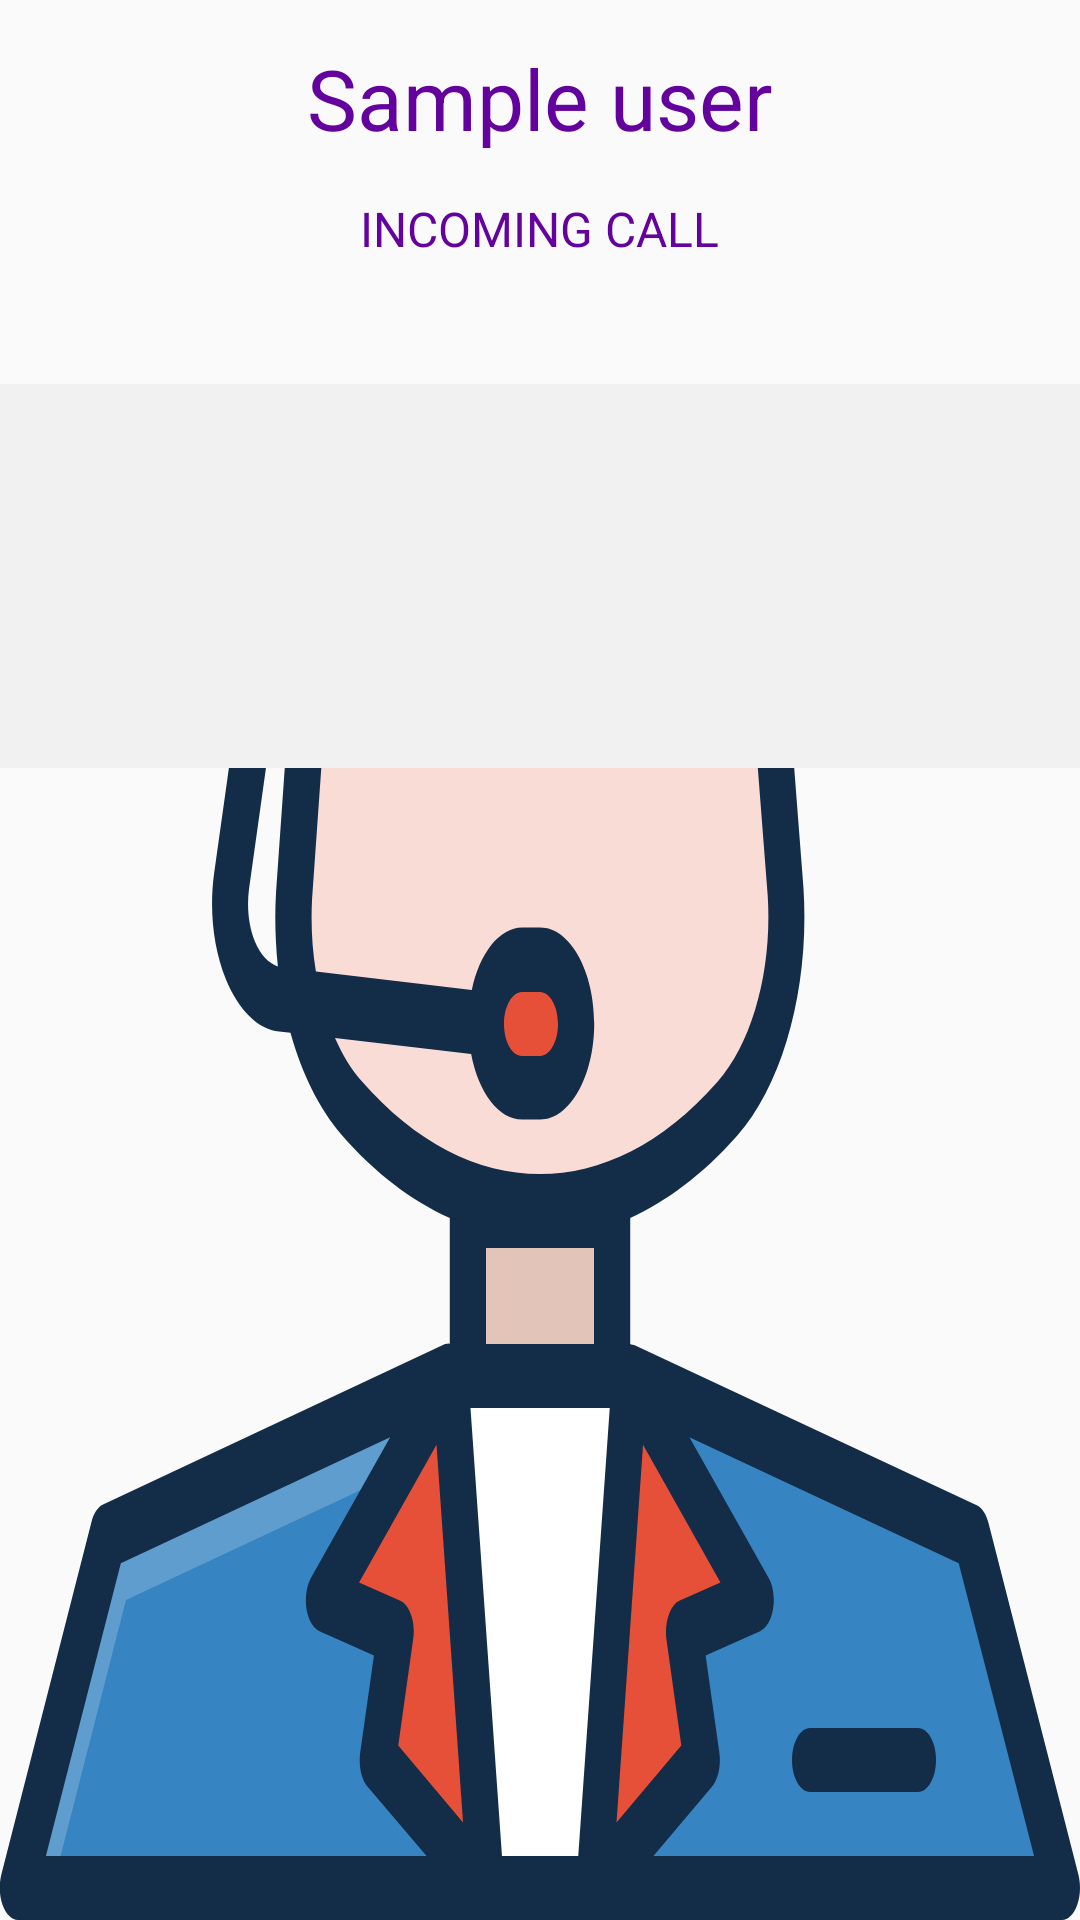

This screen was rendered from an Android layout file. Write that file and the resources it references.
<!-- AndroidManifest.xml: application theme MyMaterialTheme -->
<!-- res/layout/incoming.xml -->
<?xml version="1.0" encoding="utf-8"?>
<LinearLayout xmlns:android="http://schemas.android.com/apk/res/android"
              android:layout_width="match_parent"
              android:layout_height="match_parent"
              android:orientation="vertical"
              android:weightSum="5"
              android:background="@drawable/ic_support">

    <LinearLayout
            android:layout_width="match_parent"
            android:layout_height="0dp"
            android:orientation="vertical"
            android:layout_weight="1"
            android:background="#fffafafa"
            >

        <TextView
                android:id="@+id/remoteUser"
                android:layout_width="wrap_content"
                android:layout_height="wrap_content"
                android:layout_gravity="center_horizontal"
                android:layout_margin="14dp"
                android:text="Sample user"
                android:textColor="@color/sinch_purple"
                android:textSize="28sp"/>

        <TextView
                android:id="@+id/callState"
                android:layout_width="wrap_content"
                android:layout_height="wrap_content"
                android:layout_gravity="center_horizontal"
                android:text="Incoming call"
                android:textColor="@color/sinch_purple"
                android:textSize="16sp"
                android:textAllCaps="true"
                />

    </LinearLayout>



    <RelativeLayout
            android:id="@+id/bottomPanel"
            android:layout_width="match_parent"
            android:layout_height="0dp"
            android:background="@color/greyish"
            android:layout_weight="1"
            android:layout_gravity="center"
            android:gravity="center">

            <Button
                    android:id="@+id/answerButton"
                    android:layout_width="wrap_content"
                    android:layout_height="wrap_content"
                    android:background="@drawable/button_accept"
                    />
            <Button
                    android:id="@+id/declineButton"
                    android:layout_width="wrap_content"
                    android:layout_height="wrap_content"
                    android:background="@drawable/button_decline"
                    android:layout_toRightOf="@+id/answerButton"/>

    </RelativeLayout>

</LinearLayout>
<!-- resources referenced by this layout -->
<resources>
  <color name="greyish">#fff2f1f2</color>
  <color name="sinch_purple">#ff63029d</color>
  <!-- drawable ic_support: vector/xml drawable (drawable, 5213 chars, omitted) -->
  <style name="MyMaterialTheme" parent="MyMaterialTheme.Base">
  
      </style>
  <style name="MyMaterialTheme.Base" parent="Theme.AppCompat.Light.DarkActionBar">
          <item name="windowNoTitle">true</item>
          <item name="windowActionBar">false</item>
          <item name="colorPrimary">@color/colorPrimary</item>
          <item name="colorPrimaryDark">@color/colorPrimaryDark</item>
          <item name="colorAccent">@color/colorAccent</item>
      </style>
  <color name="colorPrimary">#f6f9ff</color>
  <color name="colorPrimaryDark">#26beff</color>
  <color name="colorAccent">#26beff</color>
</resources>
